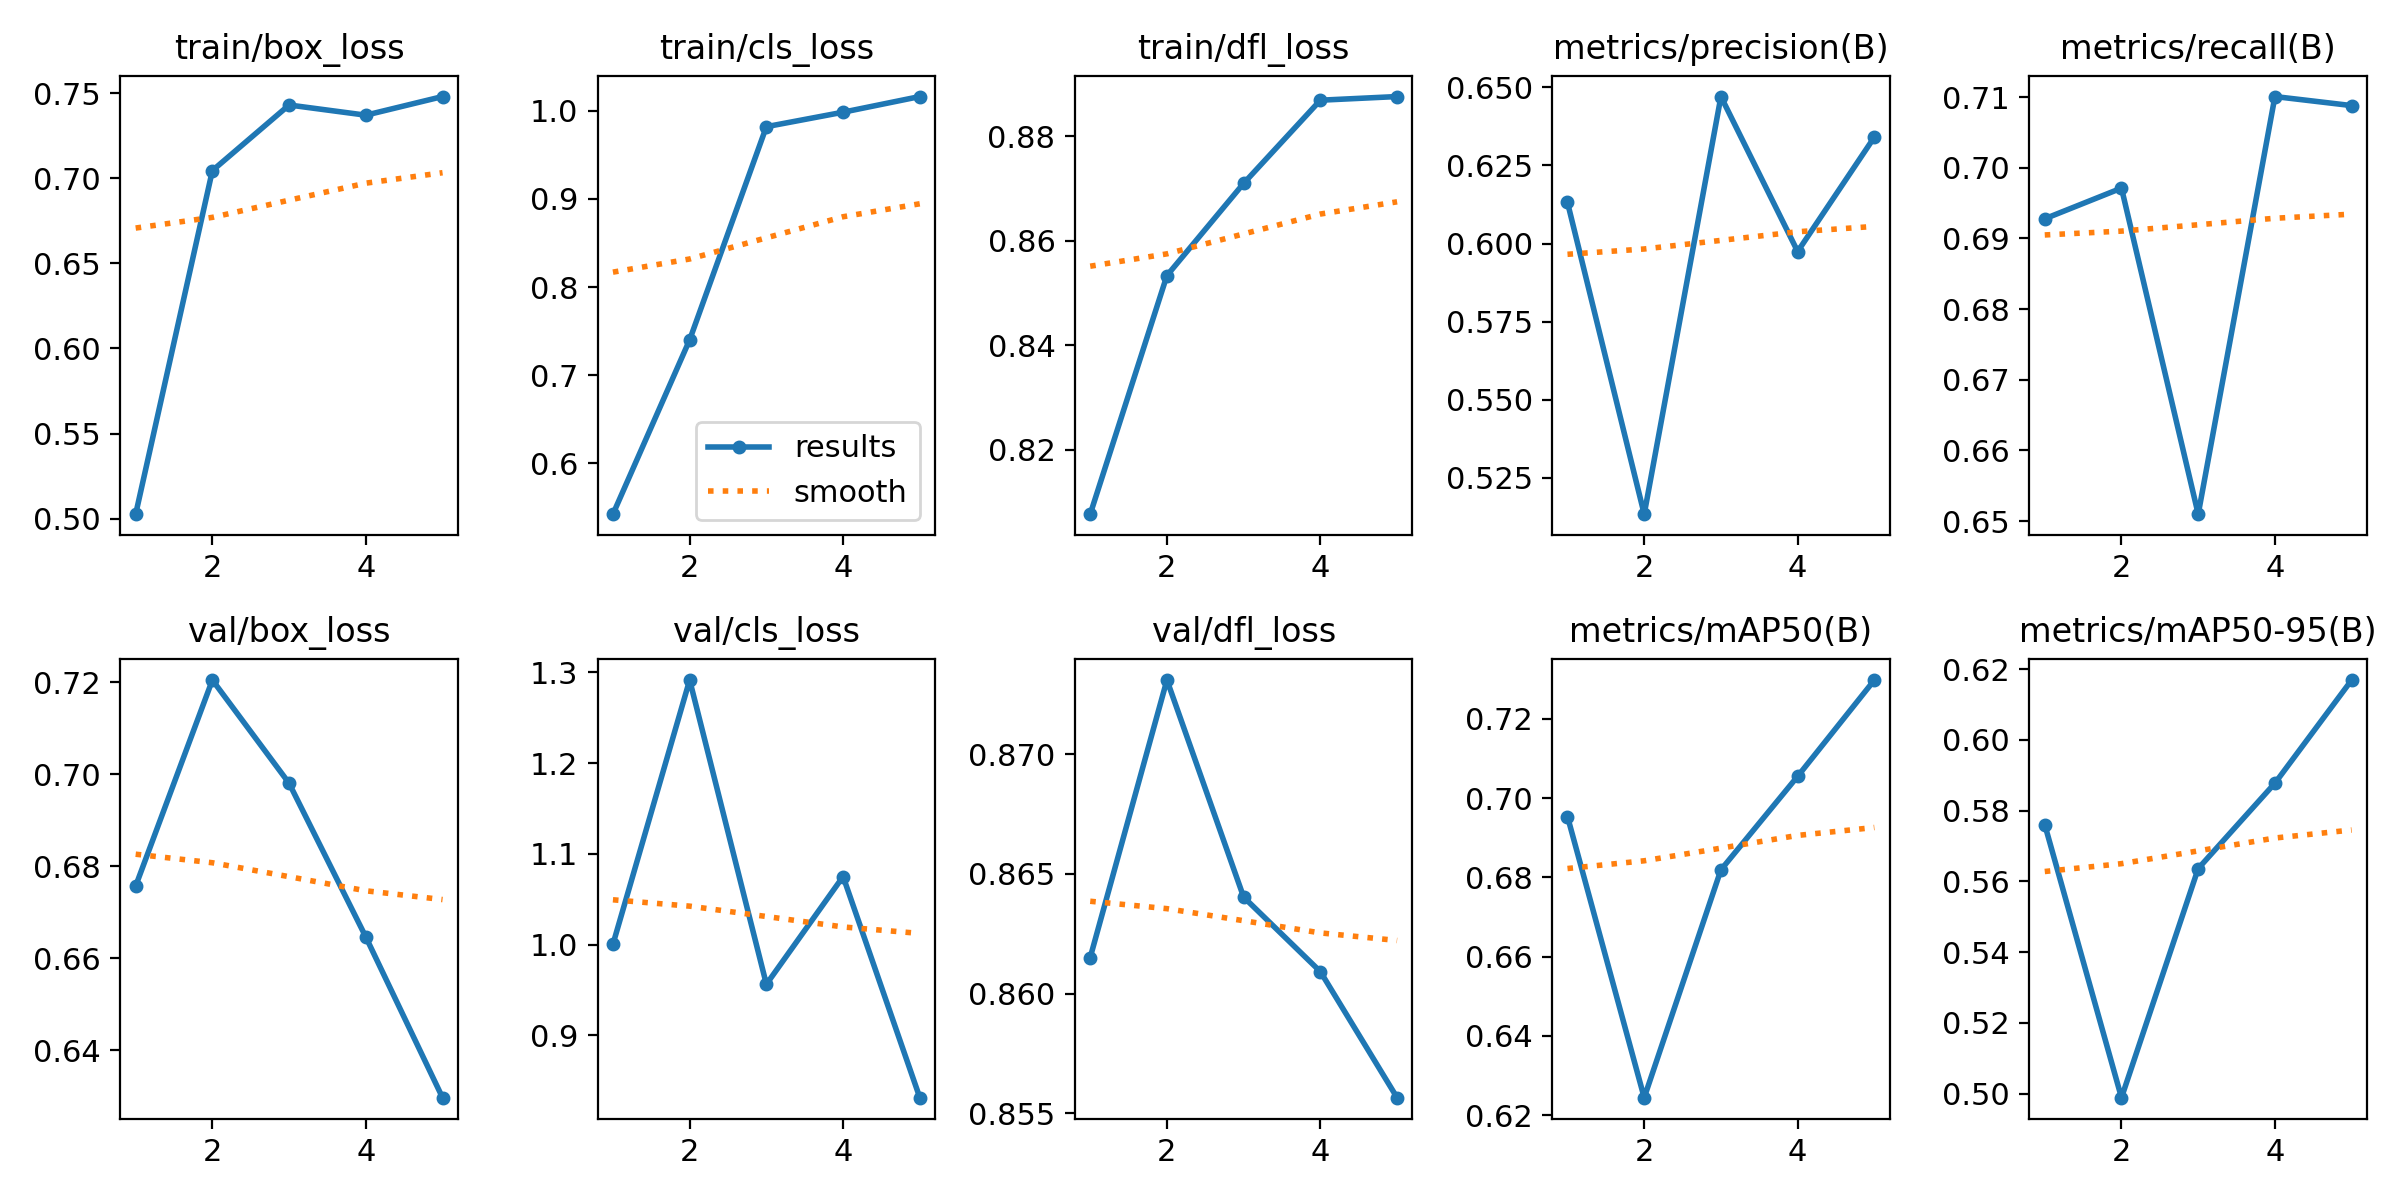

The data file committed next to this chart (first rows):
epoch, time, train/box_loss, train/cls_loss, train/dfl_loss, metrics/precision(B), metrics/recall(B), metrics/mAP50(B), metrics/mAP50-95(B), val/box_loss, val/cls_loss, val/dfl_loss, lr/pg0, lr/pg1, lr/pg2
1, 35.4, 0.5026, 0.5425, 0.8076, 0.6131, 0.6928, 0.6954, 0.576, 0.6757, 1, 0.8615, 0.0005536, 0.0005536, 0.0005536
2, 71.02, 0.7046, 0.7401, 0.8534, 0.5134, 0.6971, 0.6244, 0.4988, 0.7205, 1.292, 0.8731, 0.0008897, 0.0008897, 0.0008897
3, 104.4, 0.7431, 0.9818, 0.871, 0.6471, 0.651, 0.6819, 0.5636, 0.698, 0.9563, 0.864, 0.001006, 0.001006, 0.001006
4, 137.9, 0.7371, 0.9983, 0.8869, 0.5975, 0.7101, 0.7055, 0.5877, 0.6646, 1.075, 0.8609, 0.0006768, 0.0006768, 0.0006768
5, 171.7, 0.7481, 1.016, 0.8876, 0.6341, 0.7088, 0.7298, 0.6169, 0.6297, 0.8314, 0.8557, 0.0003467, 0.0003467, 0.0003467
